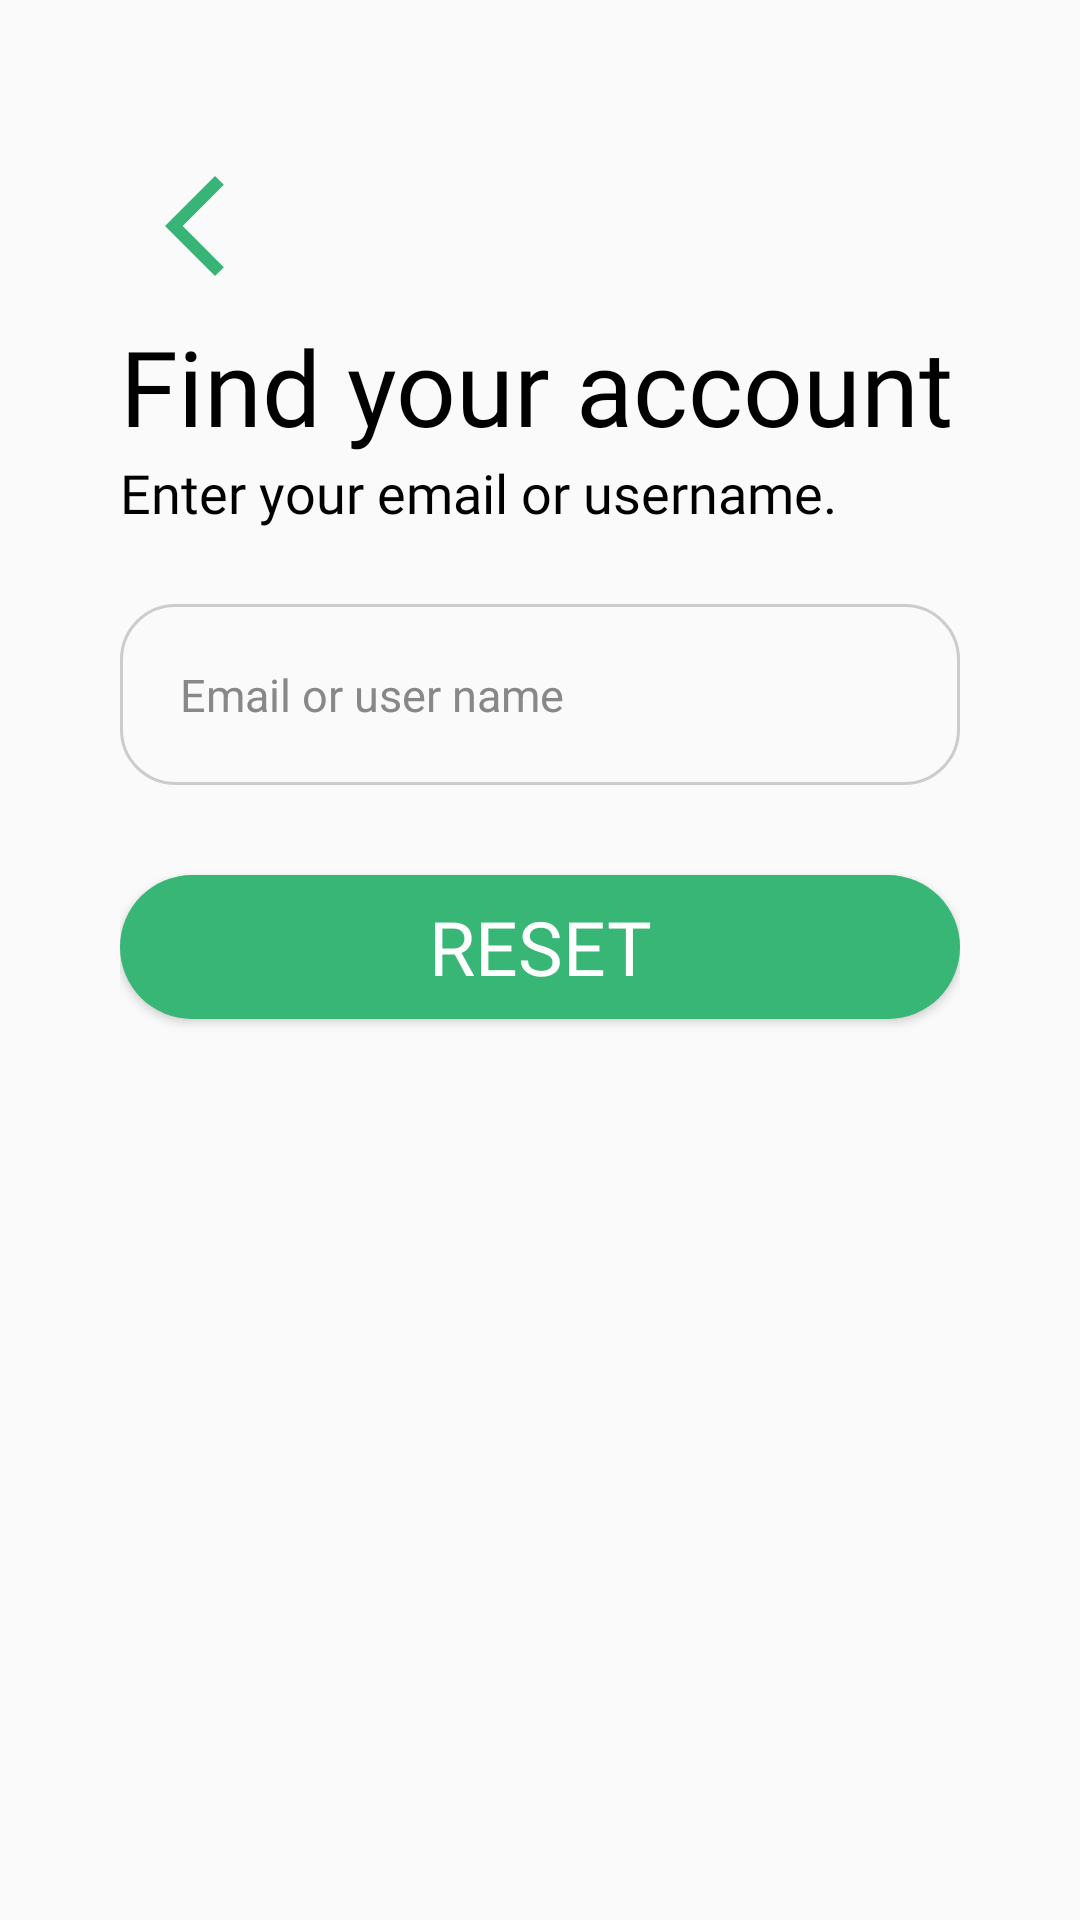

Layout XML and referenced resources for this Android screen:
<!-- AndroidManifest.xml: application theme Theme.CaloDiary -->
<!-- res/layout/activity_forget_password.xml -->
<?xml version="1.0" encoding="utf-8"?>
<androidx.constraintlayout.widget.ConstraintLayout xmlns:android="http://schemas.android.com/apk/res/android"
    xmlns:app="http://schemas.android.com/apk/res-auto"
    xmlns:tools="http://schemas.android.com/tools"
    android:id="@+id/main"
    android:layout_width="match_parent"
    android:layout_height="match_parent"
    android:padding="40dp"
    tools:context=".ForgetPassword">

    <LinearLayout
        android:layout_width="match_parent"
        android:layout_height="wrap_content"
        android:layout_centerInParent="true"
        android:gravity="center_horizontal"
        android:orientation="vertical"
        app:layout_constraintBottom_toBottomOf="parent"
        app:layout_constraintTop_toTopOf="parent"
        app:layout_constraintVertical_bias="0.04000002"
        tools:ignore="MissingConstraints"
        tools:layout_editor_absoluteX="40dp">

        <LinearLayout
            android:layout_width="match_parent"
            android:layout_height="wrap_content"
            android:gravity="start"
            android:orientation="horizontal">

            <ImageButton
                android:id="@+id/back_button"
                android:layout_width="50dp"
                android:layout_height="50dp"
                android:background="?attr/selectableItemBackgroundBorderless"
                android:contentDescription="Back to Login"
                android:src="@drawable/back_arrow"
                android:layout_marginBottom="5dp"/>
        </LinearLayout>

        <TextView
            android:layout_width="match_parent"
            android:layout_height="wrap_content"
            android:fontFamily="@font/glacial_indifference_bold"
            android:text="Find your account "
            android:textColor="@color/black"
            android:textSize="35sp" />

        <TextView
            android:layout_width="match_parent"
            android:layout_height="wrap_content"
            android:layout_marginBottom="25dp"
            android:fontFamily="@font/glacial_indifference"
            android:text="Enter your email or username. "
            android:textColor="@color/black"
            android:textSize="18sp" />

        <EditText
            android:id="@+id/fullname_input"
            android:layout_width="match_parent"
            android:layout_height="wrap_content"
            android:layout_marginBottom="30dp"
            android:background="@drawable/rounded_corner_text"
            android:hint="Email or user name"
            android:inputType="text"
            android:padding="20dp"
            android:textColor="@color/gray"
            android:textColorHint="@color/gray"
            android:textSize="15sp" />


        <Button
            android:id="@+id/login_btn"
            android:layout_width="match_parent"
            android:layout_height="wrap_content"
            android:layout_marginBottom="15dp"
            android:background="@drawable/rounded_corner_btn_login"
            android:fontFamily="@font/glacial_indifference"
            android:padding="5dp"
            android:text="reset"
            android:textColor="@color/white"
            android:textSize="25sp" />

    </LinearLayout>


</androidx.constraintlayout.widget.ConstraintLayout>
<!-- resources referenced by this layout -->
<resources>
  <color name="black">#FF000000</color>
  <color name="gray">#FF888888</color>
  <color name="white">#FFFFFFFF</color>
  <!-- drawable back_arrow (drawable) -->
  <vector xmlns:android="http://schemas.android.com/apk/res/android" android:height="40dp" android:tint="#38B576" android:viewportHeight="24" android:viewportWidth="24" android:width="40dp">
        
      <path android:fillColor="@android:color/white" android:pathData="M17.77,3.77l-1.77,-1.77l-10,10l10,10l1.77,-1.77l-8.23,-8.23z"/>
      
  </vector>
  <!-- drawable rounded_corner_btn_login (drawable) -->
  <?xml version="1.0" encoding="utf-8"?>
  
  <shape xmlns:android="http://schemas.android.com/apk/res/android"
      android:shape="rectangle"
      >
      <corners android:radius="25dp"/>
      <solid android:color="@color/green"/>
  </shape>
  <!-- drawable rounded_corner_text (drawable) -->
  <?xml version="1.0" encoding="utf-8"?>
  
  <shape xmlns:android="http://schemas.android.com/apk/res/android"
      android:shape="rectangle"
      >
      <corners android:radius="18dp"/>
      <stroke android:width="1dip" android:color="@color/light_gray"/>
  </shape>
  <style name="Theme.CaloDiary" parent="Base.Theme.CaloDiary">
          <item name="colorPrimary">@color/white</item>
          <item name="colorPrimaryVariant">@color/black</item>
          <item name="colorOnPrimary">@color/white</item>
          <item name="colorSecondary">@color/teal_200</item>
          <item name="colorSecondaryVariant">@color/teal_700</item>
          <item name="colorOnSecondary">@color/black</item>
          <item name="android:statusBarColor">?attr/colorPrimaryVariant</item>
      </style>
  <color name="green">#38B676</color>
  <color name="light_gray">#FFCCCCCC</color>
  <style name="Base.Theme.CaloDiary" parent="Theme.AppCompat.Light.NoActionBar">
          
          
      </style>
  <color name="teal_200">#FF03DAC5</color>
  <color name="teal_700">#FF018786</color>
</resources>
